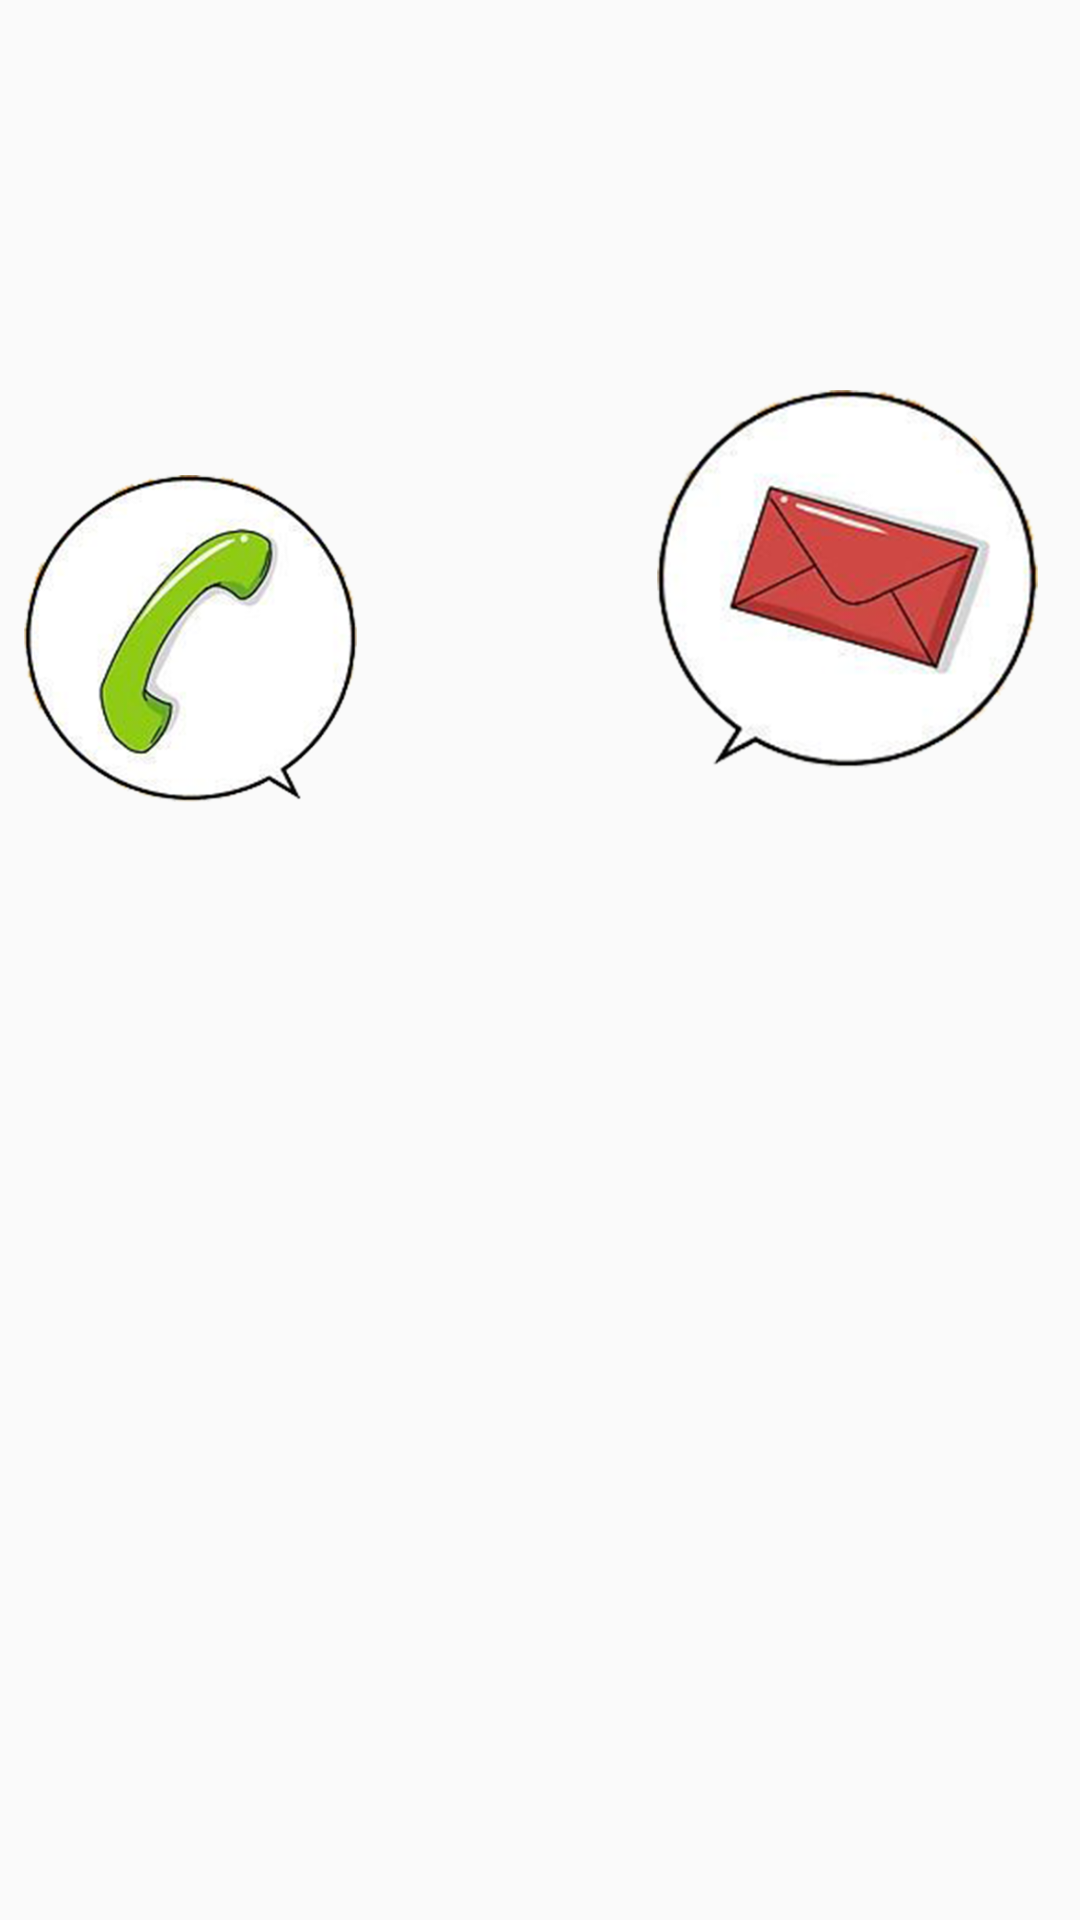

Write the Android layout XML for this screen, with the resource values it uses.
<!-- AndroidManifest.xml: application theme AppTheme -->
<!-- res/layout/activity_main.xml -->
<?xml version="1.0" encoding="utf-8"?>
<LinearLayout xmlns:android="http://schemas.android.com/apk/res/android"
    xmlns:app="http://schemas.android.com/apk/res-auto"
    xmlns:tools="http://schemas.android.com/tools"
    android:layout_width="match_parent"
    android:layout_height="match_parent"
    android:orientation="horizontal"
    android:background="@drawable/bg"
    tools:context="com.example.communication.MainActivity">

    <Button
        android:id="@+id/callButton"
        android:layout_width="111dp"
        android:layout_height="109dp"
        android:layout_marginStart="8dp"
        android:layout_marginLeft="8dp"
        android:layout_marginTop="150dp"
        android:layout_marginEnd="60dp"
        android:layout_marginRight="8dp"
        android:background="@drawable/bg_call"


        />

    <Button
        android:id="@+id/browseButton"
        android:layout_width="127dp"
        android:layout_height="126dp"
        android:layout_marginStart="40dp"
        android:layout_marginLeft="8dp"
        android:layout_marginTop="130dp"
        android:layout_marginEnd="8dp"
        android:layout_marginRight="8dp"
        android:background="@drawable/bg_sms" />

</LinearLayout>
<!-- resources referenced by this layout -->
<resources>
  <!-- drawable bg_call: png bitmap (drawable, 109087 bytes) -->
  <!-- drawable bg_sms: png bitmap (drawable, 116506 bytes) -->
  <style name="AppTheme" parent="Theme.AppCompat.Light.DarkActionBar">
  
              <item name="windowActionBar">false</item>
              <item name="windowNoTitle">true</item>
          </style>
</resources>
